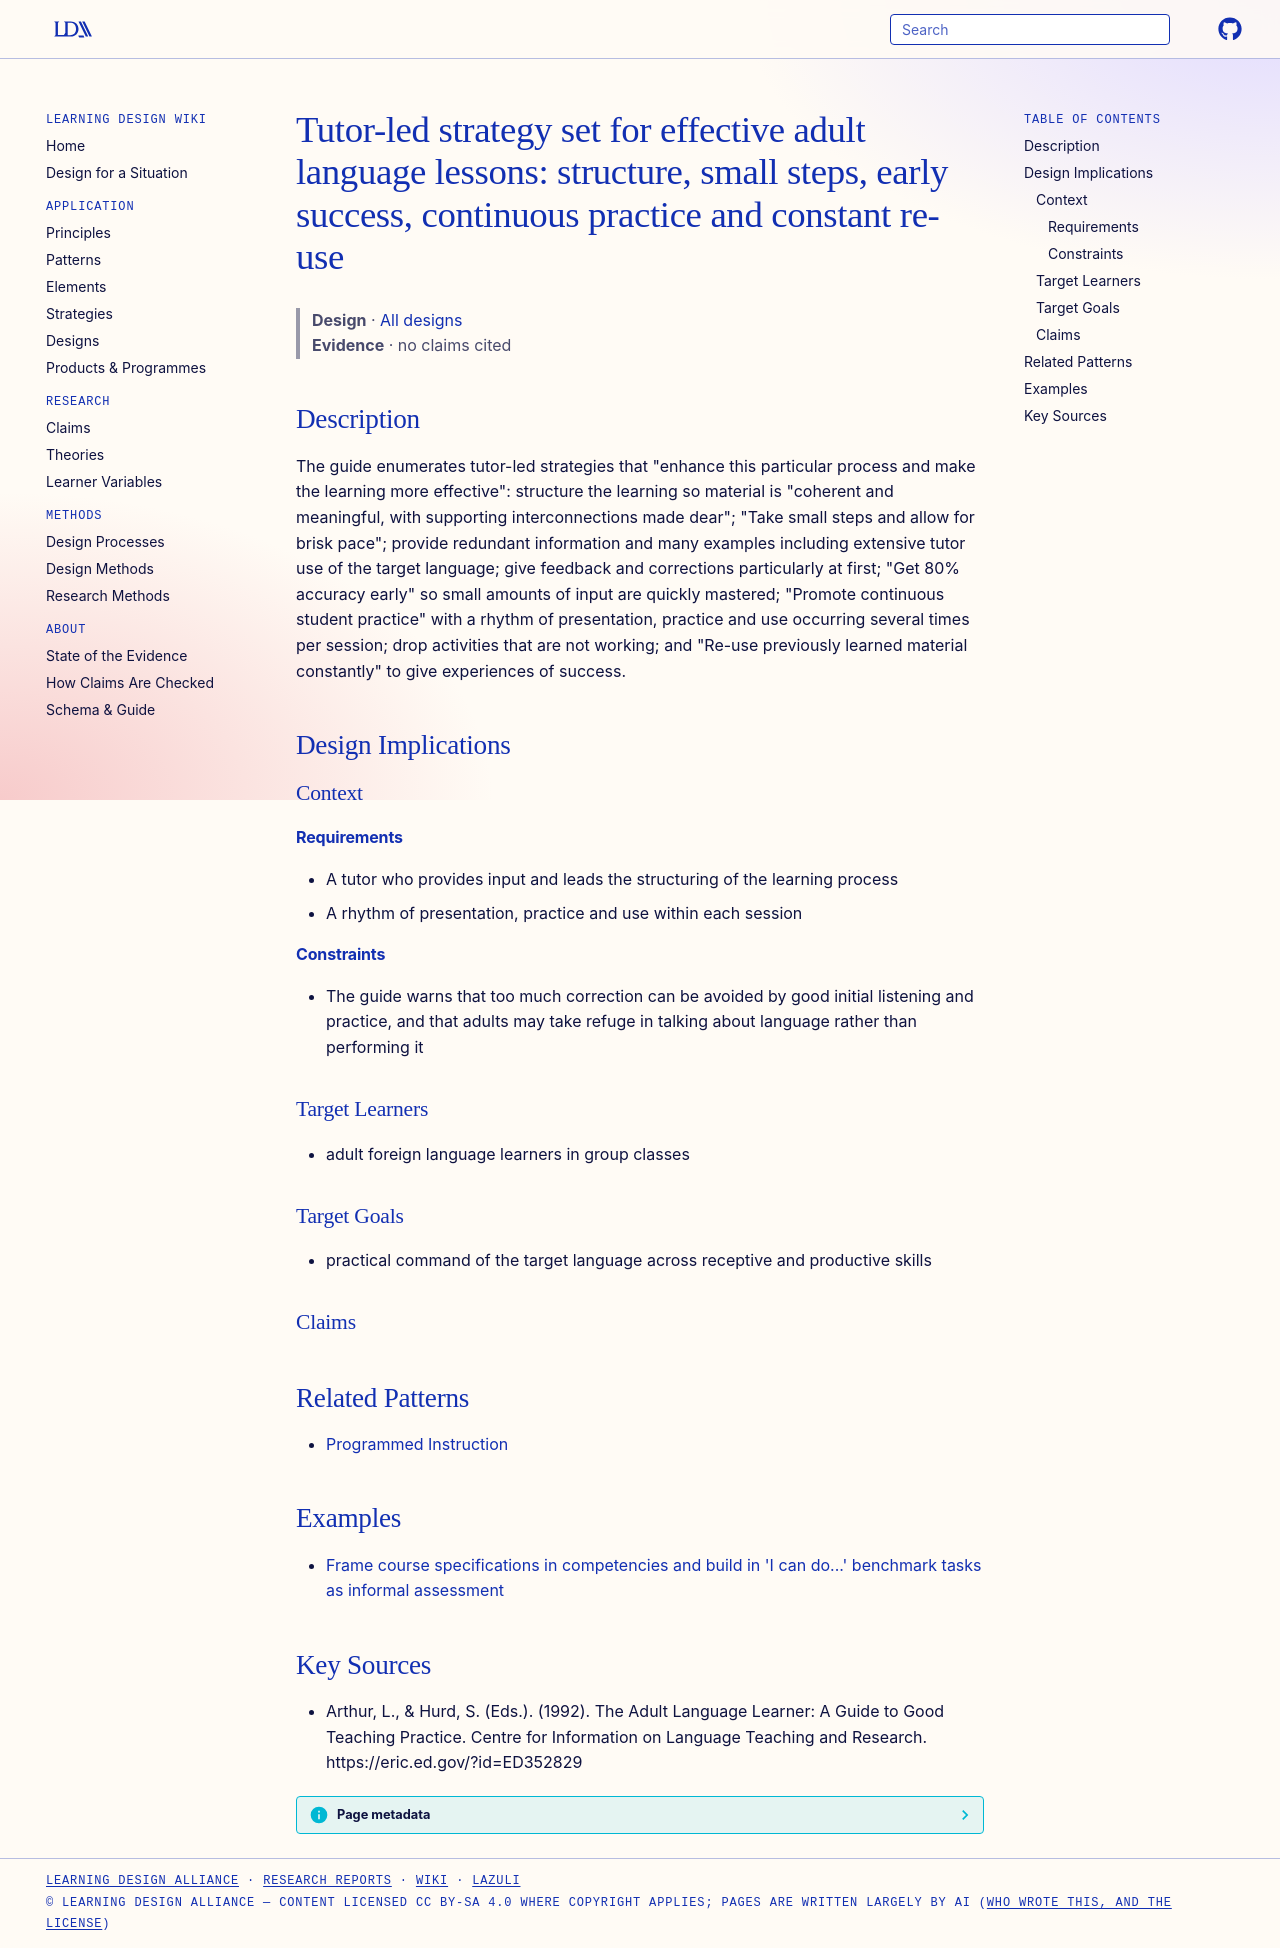

repository: Learning-Design-Alliance/learning-wiki · page: designs/tutor-led-strategies-adult-language-lessons/index.html · generator: mkdocs

---
type: design
id: tutor-led-strategies-adult-language-lessons
title: "Tutor-led strategy set for effective adult language lessons: structure, small steps, early success, continuous practice and constant re-use"
description: "The guide enumerates tutor-led strategies that \"enhance this particular process and make the learning more effective\": structure the learning so material is \"coherent and meaningful, with supporting interconnections m..."
status: review
generated:
  by: "process:wiki-ingest"
  at: 2026-09-27
sources:
  - id: arthur-1992
    resource: "https://eric.ed.gov/?id=ED352829"
    title: "Arthur, L., & Hurd, S. (Eds.). (1992). The Adult Language Learner: A Guide to Good Teaching Practice. Centre for Information on Language Teaching and Research. https://eric.ed.gov/?id=ED352829"
    author: "Arthur, L., & Hurd, S. (Eds.)"
---

# Tutor-led strategy set for effective adult language lessons: structure, small steps, early success, continuous practice and constant re-use

> **Design** · [All designs](index.md)
> **Evidence** · no claims cited

## Description
The guide enumerates tutor-led strategies that "enhance this particular process and make the learning more effective": structure the learning so material is "coherent and meaningful, with supporting interconnections made dear"; "Take small steps and allow for brisk pace"; provide redundant information and many examples including extensive tutor use of the target language; give feedback and corrections particularly at first; "Get 80% accuracy early" so small amounts of input are quickly mastered; "Promote continuous student practice" with a rhythm of presentation, practice and use occurring several times per session; drop activities that are not working; and "Re-use previously learned material constantly" to give experiences of success.

## Design Implications

### Context
#### Requirements
- A tutor who provides input and leads the structuring of the learning process
- A rhythm of presentation, practice and use within each session
#### Constraints
- The guide warns that too much correction can be avoided by good initial listening and practice, and that adults may take refuge in talking about language rather than performing it

### Target Learners
- adult foreign language learners in group classes

### Target Goals
- practical command of the target language across receptive and productive skills

### Claims


## Related Patterns

- [Programmed Instruction](../patterns/programmed-instruction.md)

## Examples

- [Frame course specifications in competencies and build in 'I can do...' benchmark tasks as informal assessment](../strategies/competency-course-specifications-benchmark-tasks.md)

## Key Sources
- Arthur, L., & Hurd, S. (Eds.). (1992). The Adult Language Learner: A Guide to Good Teaching Practice. Centre for Information on Language Teaching and Research. https://eric.ed.gov/?id=ED352829
